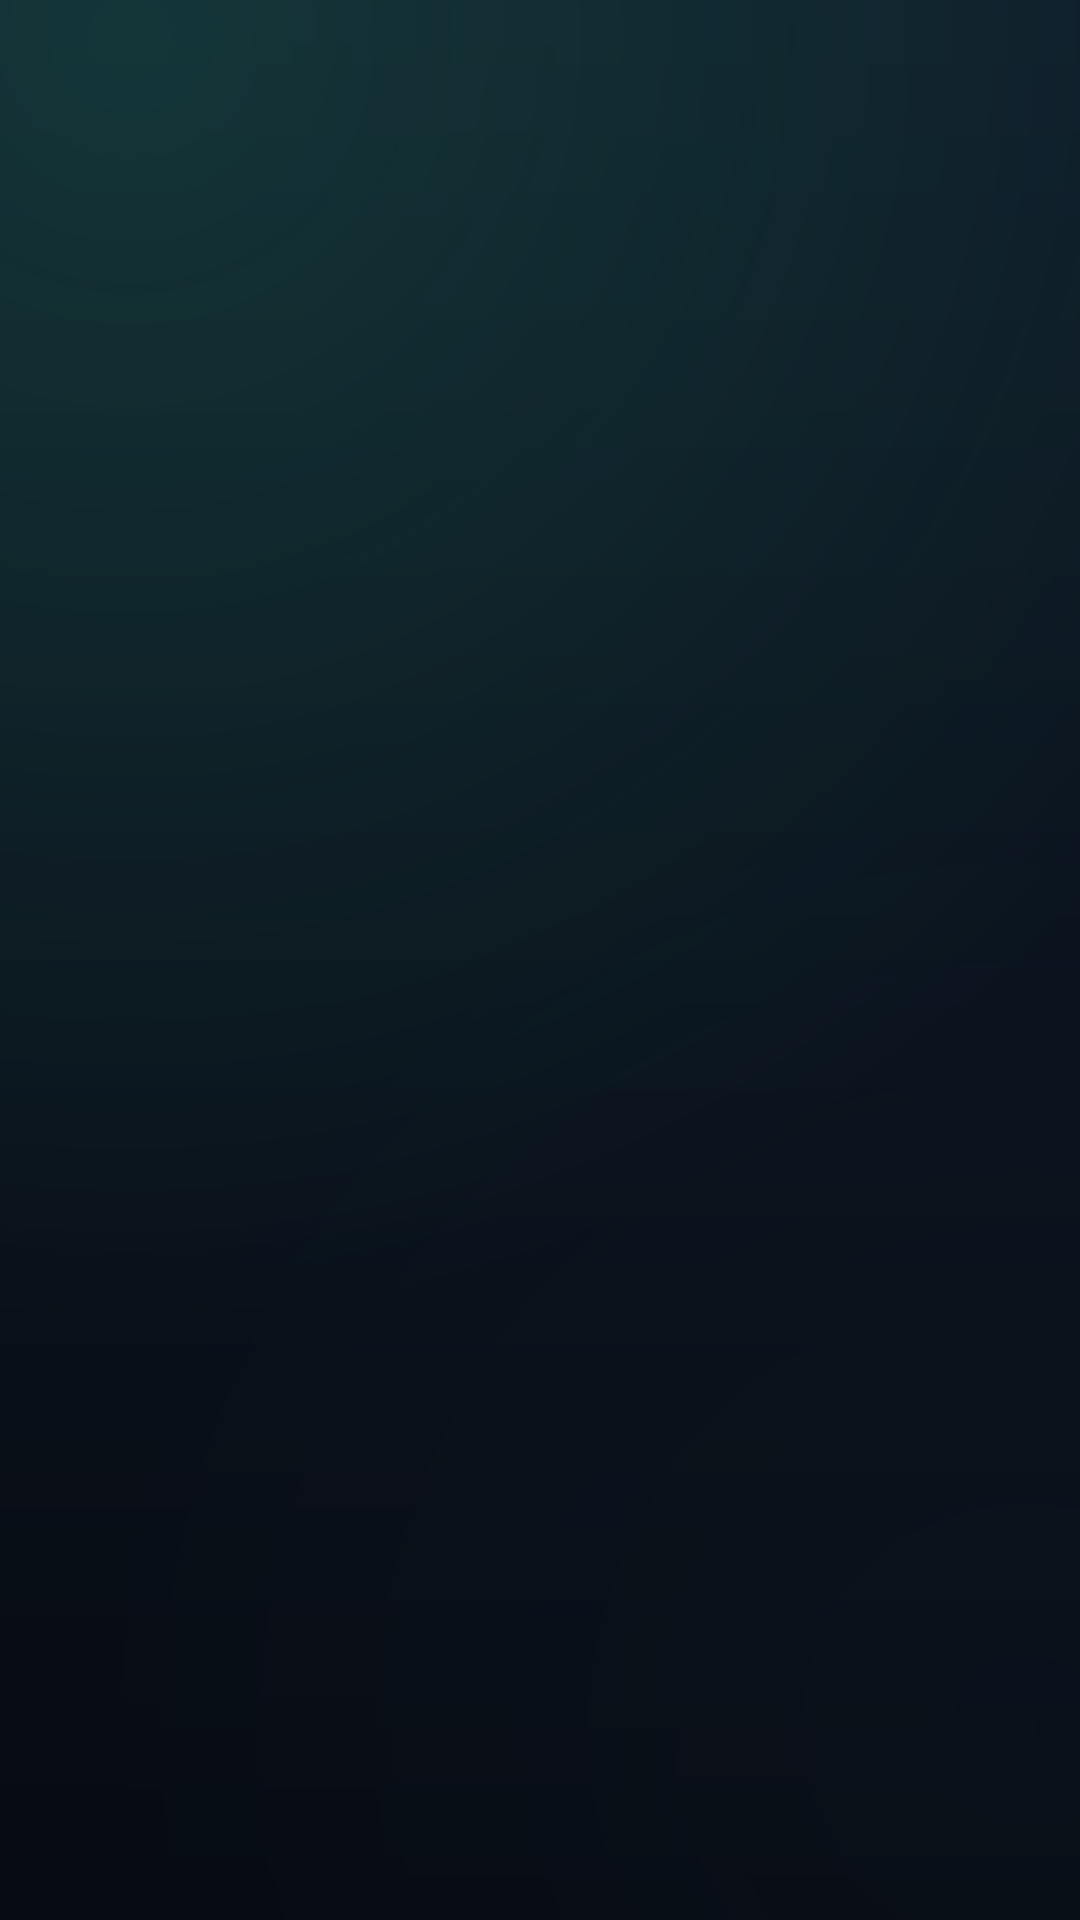

Here is an Android app screen rendered from its layout file. Give the layout XML and the strings, colors and styles it references.
<!-- AndroidManifest.xml: application theme Theme.BlockerMod -->
<!-- res/layout/activity_main.xml -->
<?xml version="1.0" encoding="utf-8"?>
<ScrollView xmlns:android="http://schemas.android.com/apk/res/android"
    xmlns:tools="http://schemas.android.com/tools"
    android:layout_width="match_parent"
    android:layout_height="match_parent"
    android:fillViewport="true"
    android:clipToPadding="false">

    <LinearLayout
        android:layout_width="match_parent"
        android:layout_height="wrap_content"
        android:orientation="vertical"
        android:paddingStart="24dp"
        android:paddingEnd="24dp"
        android:paddingTop="28dp"
        android:paddingBottom="32dp"
        android:layoutAnimation="@anim/layout_fade_slide">

        
        <LinearLayout
            android:layout_width="match_parent"
            android:layout_height="wrap_content"
            android:orientation="horizontal"
            android:gravity="center_vertical">

            <LinearLayout
                android:layout_width="0dp"
                android:layout_height="wrap_content"
                android:layout_weight="1"
                android:orientation="vertical">

                <TextView
                    android:layout_width="wrap_content"
                    android:layout_height="wrap_content"
                    android:background="@drawable/bg_badge"
                    android:paddingStart="12dp"
                    android:paddingEnd="12dp"
                    android:paddingTop="5dp"
                    android:paddingBottom="5dp"
                    android:text="@string/brand_eyebrow"
                    style="@style/Type.Eyebrow" />

                <TextView
                    android:layout_width="wrap_content"
                    android:layout_height="wrap_content"
                    android:layout_marginTop="10dp"
                    android:text="@string/app_name"
                    style="@style/Type.Title" />
            </LinearLayout>

            <ImageView
                android:layout_width="52dp"
                android:layout_height="52dp"
                android:src="@drawable/ic_shield"
                android:contentDescription="@string/app_name" />
        </LinearLayout>

        
        <LinearLayout
            android:layout_width="match_parent"
            android:layout_height="wrap_content"
            android:layout_marginTop="40dp"
            android:background="@drawable/bg_card_outer"
            android:padding="6dp"
            android:orientation="vertical">

            <LinearLayout
                android:layout_width="match_parent"
                android:layout_height="wrap_content"
                android:background="@drawable/bg_hero"
                android:orientation="vertical"
                android:padding="22dp">

                <LinearLayout
                    android:layout_width="wrap_content"
                    android:layout_height="wrap_content"
                    android:orientation="horizontal"
                    android:gravity="center_vertical">

                    <View
                        android:layout_width="9dp"
                        android:layout_height="9dp"
                        android:background="@drawable/bg_status_dot" />

                    <TextView
                        android:layout_width="wrap_content"
                        android:layout_height="wrap_content"
                        android:layout_marginStart="10dp"
                        android:text="@string/status_eyebrow"
                        style="@style/Type.Eyebrow" />
                </LinearLayout>

                <TextView
                    android:id="@+id/stateLabel"
                    android:layout_width="match_parent"
                    android:layout_height="wrap_content"
                    android:layout_marginTop="14dp"
                    android:text="@string/state_idle"
                    android:textSize="27sp"
                    android:textColor="@color/text_primary"
                    android:textStyle="bold" />

                <View
                    android:layout_width="match_parent"
                    android:layout_height="1dp"
                    android:layout_marginTop="20dp"
                    android:layout_marginBottom="18dp"
                    android:background="#1E3A3A" />

                <TextView
                    android:id="@+id/counterLabel"
                    android:layout_width="match_parent"
                    android:layout_height="wrap_content"
                    android:text="@string/blocked_today_zero"
                    android:textSize="15sp"
                    android:textColor="#C7D2DF" />
            </LinearLayout>
        </LinearLayout>

        
        <TextView
            android:id="@+id/warningLabel"
            android:layout_width="match_parent"
            android:layout_height="wrap_content"
            android:layout_marginTop="20dp"
            android:background="@drawable/bg_warning"
            android:padding="16dp"
            android:text="@string/private_dns_warning"
            android:textColor="@color/warning"
            android:textSize="13sp"
            android:lineSpacingExtra="2dp"
            android:visibility="gone" />

        
        <Button
            android:id="@+id/toggleButton"
            android:layout_width="match_parent"
            android:layout_height="60dp"
            android:layout_marginTop="28dp"
            android:background="@drawable/bg_pill_primary"
            android:drawableEnd="@drawable/ic_arrow"
            android:drawablePadding="12dp"
            android:gravity="start|center_vertical"
            android:paddingStart="24dp"
            android:paddingEnd="20dp"
            android:text="@string/start_protection"
            android:textAllCaps="false"
            android:textColor="#04231A"
            android:textSize="16sp"
            android:textStyle="bold" />

        
        <LinearLayout
            android:layout_width="match_parent"
            android:layout_height="wrap_content"
            android:layout_marginTop="12dp"
            android:orientation="horizontal">

            <Button
                android:id="@+id/settingsButton"
                android:layout_width="0dp"
                android:layout_height="54dp"
                android:layout_weight="1"
                android:background="@drawable/bg_pill_secondary"
                android:drawableStart="@drawable/ic_settings"
                android:drawablePadding="10dp"
                android:gravity="center_vertical"
                android:paddingStart="18dp"
                android:paddingEnd="12dp"
                tools:ignore="ButtonStyle"
                android:text="@string/settings"
                android:textAllCaps="false"
                android:textColor="@color/text_primary"
                android:textSize="14sp" />

            <Button
                android:id="@+id/onboardingButton"
                android:layout_width="0dp"
                android:layout_height="54dp"
                android:layout_weight="1"
                android:layout_marginStart="12dp"
                android:background="@drawable/bg_pill_secondary"
                android:drawableStart="@drawable/ic_guide"
                android:drawablePadding="10dp"
                android:gravity="center_vertical"
                android:paddingStart="18dp"
                android:paddingEnd="12dp"
                tools:ignore="ButtonStyle"
                android:text="@string/onboarding"
                android:textAllCaps="false"
                android:textColor="@color/text_primary"
                android:textSize="14sp" />
        </LinearLayout>

        <TextView
            android:layout_width="match_parent"
            android:layout_height="wrap_content"
            android:layout_marginTop="24dp"
            android:gravity="center"
            android:text="@string/footer_local"
            android:textColor="@color/text_muted"
            android:textSize="11sp" />

    </LinearLayout>
</ScrollView>
<!-- resources referenced by this layout -->
<resources>
  <color name="text_muted">#64748B</color>
  <color name="text_primary">#F1F5F9</color>
  <color name="warning">#FBBF24</color>
  <!-- drawable bg_badge (drawable) -->
  <?xml version="1.0" encoding="utf-8"?>
  <shape xmlns:android="http://schemas.android.com/apk/res/android" android:shape="rectangle">
      <solid android:color="#12332B" />
      <stroke android:width="1dp" android:color="#1E5A47" />
      <corners android:radius="999dp" />
  </shape>
  <!-- drawable bg_card_outer (drawable) -->
  <?xml version="1.0" encoding="utf-8"?>
  <shape xmlns:android="http://schemas.android.com/apk/res/android" android:shape="rectangle">
      <solid android:color="#0B1220" />
      <stroke android:width="1dp" android:color="@color/surface_line" />
      <corners android:radius="28dp" />
  </shape>
  <!-- drawable bg_hero (drawable) -->
  <?xml version="1.0" encoding="utf-8"?>
  <shape xmlns:android="http://schemas.android.com/apk/res/android" android:shape="rectangle">
      <gradient
          android:type="linear"
          android:angle="315"
          android:startColor="#123A34"
          android:centerColor="#0E2634"
          android:endColor="#0D1828" />
      <stroke android:width="1dp" android:color="#245247" />
      <corners android:radius="24dp" />
  </shape>
  <!-- drawable bg_status_dot (drawable) -->
  <?xml version="1.0" encoding="utf-8"?>
  <shape xmlns:android="http://schemas.android.com/apk/res/android" android:shape="oval">
      <solid android:color="@color/accent" />
      <stroke android:width="3dp" android:color="#1A34D399" />
      <size android:width="12dp" android:height="12dp" />
  </shape>
  <!-- drawable bg_warning (drawable) -->
  <?xml version="1.0" encoding="utf-8"?>
  <shape xmlns:android="http://schemas.android.com/apk/res/android" android:shape="rectangle">
      <solid android:color="@color/warning_bg" />
      <stroke android:width="1dp" android:color="@color/warning_line" />
      <corners android:radius="18dp" />
  </shape>
  <string name="app_name">BlockerMod</string>
  <string name="blocked_today_zero">Nothing blocked yet today</string>
  <string name="brand_eyebrow">DIGITAL PEACE</string>
  <string name="footer_local">Local by design. No account, no server, no tracking.</string>
  <string name="onboarding">Setup guide</string>
  <string name="private_dns_warning">Private DNS is on — encrypted queries can bypass the filter. Turn it off to protect every app.</string>
  <string name="settings">Settings</string>
  <string name="start_protection">Start protection</string>
  <string name="state_idle">Ready when you are</string>
  <string name="status_eyebrow">PROTECTION STATUS</string>
  <style name="Type.Eyebrow">
          <item name="android:textSize">11sp</item>
          <item name="android:textColor">@color/accent</item>
          <item name="android:textStyle">bold</item>
          <item name="android:letterSpacing">0.18</item>
      </style>
  <style name="Type.Title">
          <item name="android:textSize">30sp</item>
          <item name="android:textColor">@color/text_primary</item>
          <item name="android:textStyle">bold</item>
          <item name="android:letterSpacing">-0.01</item>
      </style>
  <color name="surface_line">#1E2B3F</color>
  <color name="accent_dark">#047857</color>
  <color name="accent_deep">#059669</color>
  <color name="accent">#34D399</color>
  <color name="warning_bg">#2A2110</color>
  <color name="warning_line">#5A4318</color>
  <color name="text_secondary">#94A3B8</color>
  <color name="bg_base">#070B12</color>
  <style name="WindowMotion">
          <item name="android:activityOpenEnterAnimation">@anim/slide_in_right</item>
          <item name="android:activityOpenExitAnimation">@anim/fade_out</item>
          <item name="android:activityCloseEnterAnimation">@anim/fade_in</item>
          <item name="android:activityCloseExitAnimation">@anim/slide_out_right</item>
      </style>
  <color name="bg_gradient_top">#0E1A28</color>
</resources>
